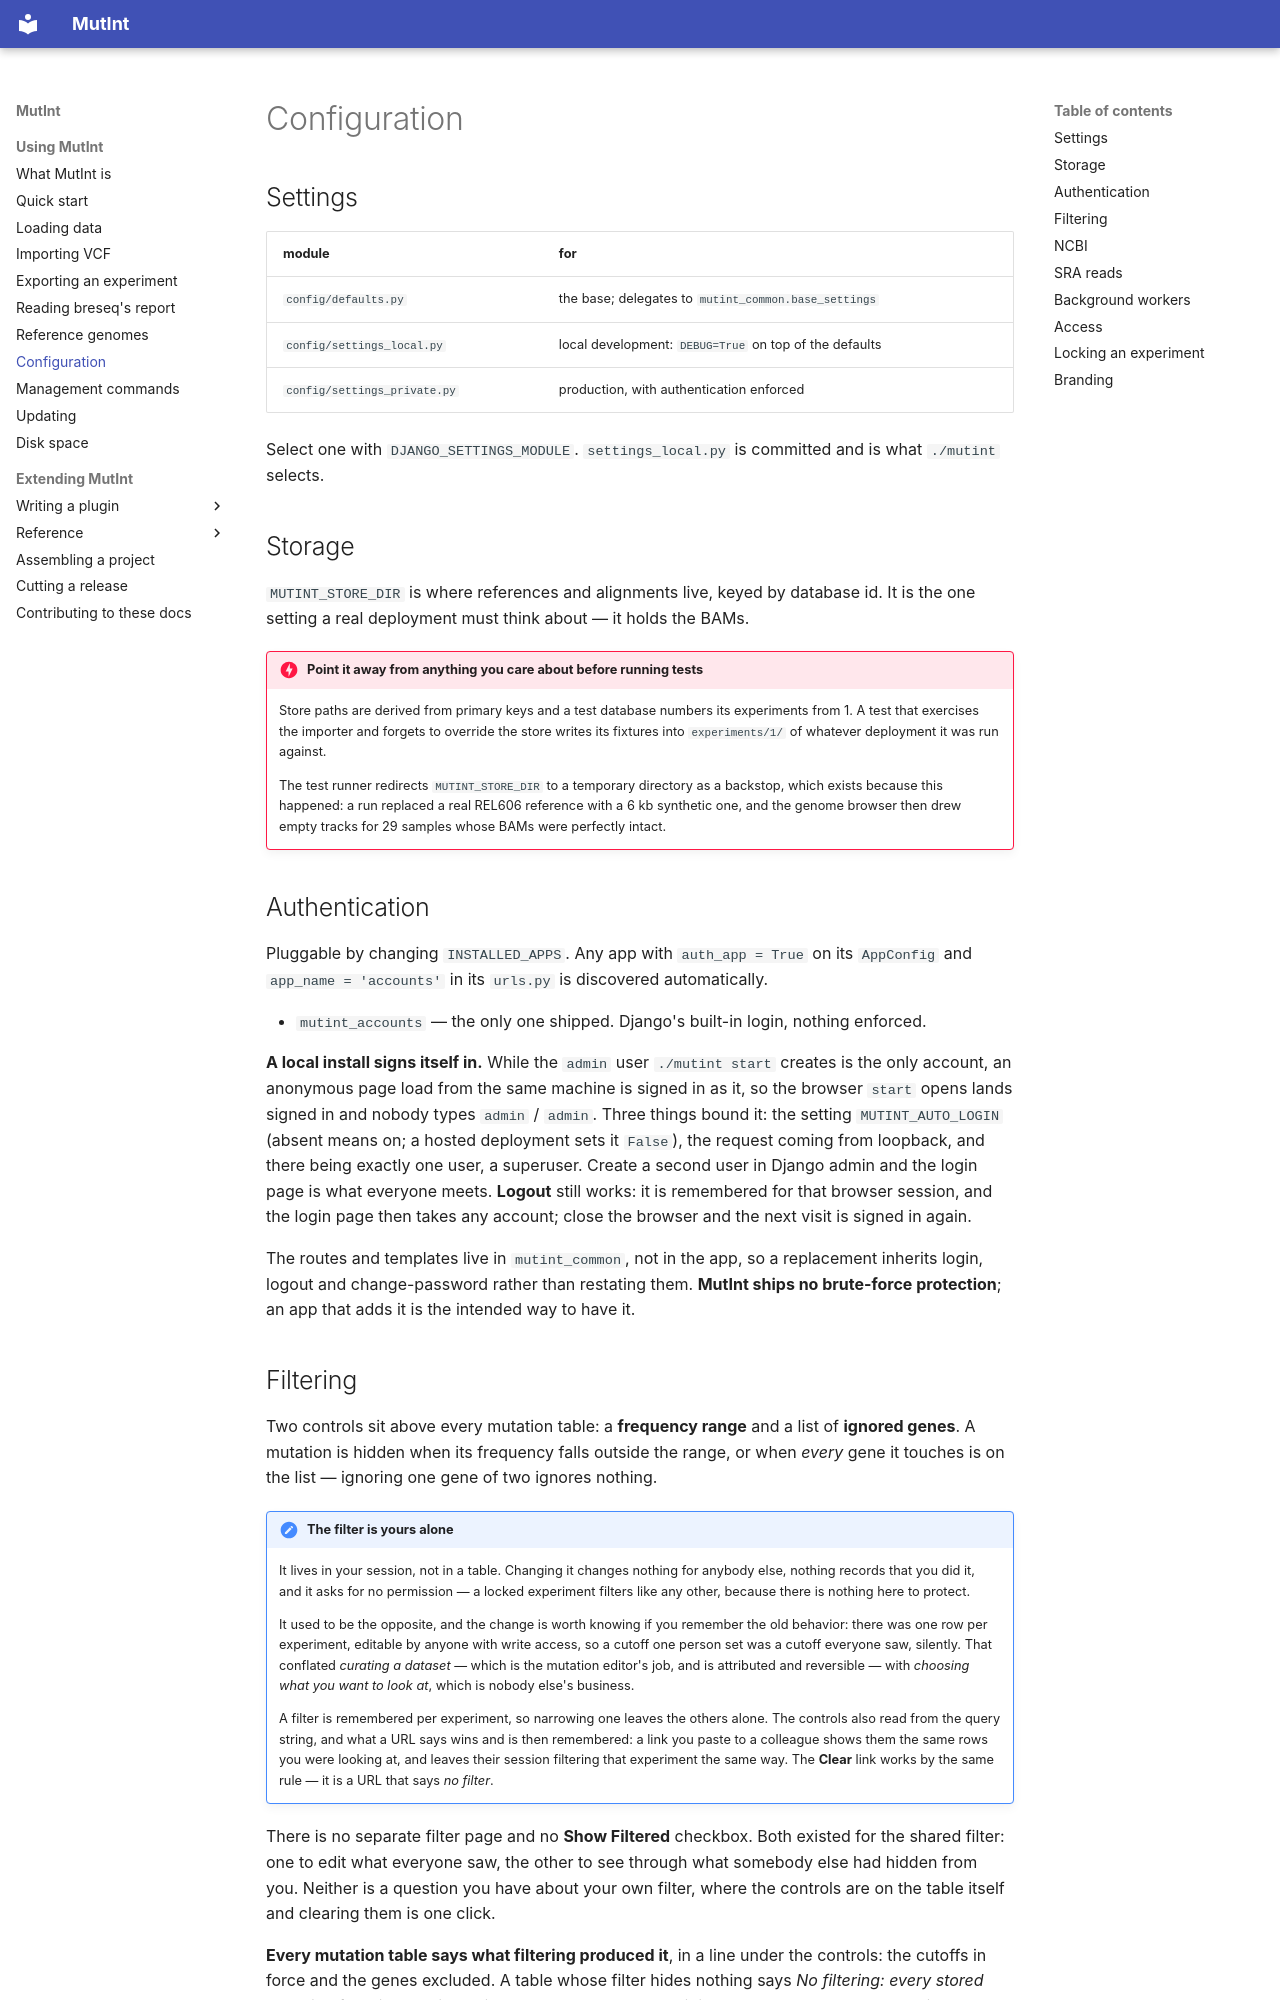

repository: mutint/mutint-core · page: using/configuration/index.html · generator: mkdocs

# Configuration

## Settings

| module | for |
|---|---|
| `config/defaults.py` | the base; delegates to `mutint_common.base_settings` |
| `config/settings_local.py` | local development: `DEBUG=True` on top of the defaults |
| `config/settings_private.py` | production, with authentication enforced |

Select one with `DJANGO_SETTINGS_MODULE`. `settings_local.py` is committed and is what `./mutint` selects.

## Storage

`MUTINT_STORE_DIR` is where references and alignments live, keyed by database id. It is the one
setting a real deployment must think about — it holds the BAMs.

!!! danger "Point it away from anything you care about before running tests"

    Store paths are derived from primary keys and a test database numbers its experiments from
    1. A test that exercises the importer and forgets to override the store writes its
    fixtures into `experiments/1/` of whatever deployment it was run against.

    The test runner redirects `MUTINT_STORE_DIR` to a temporary directory as a backstop, which
    exists because this happened: a run replaced a real REL606 reference with a 6 kb synthetic
    one, and the genome browser then drew empty tracks for 29 samples whose BAMs were
    perfectly intact.

## Authentication

Pluggable by changing `INSTALLED_APPS`. Any app with `auth_app = True` on its `AppConfig` and
`app_name = 'accounts'` in its `urls.py` is discovered automatically.

- `mutint_accounts` — the only one shipped. Django's built-in login, nothing enforced.

**A local install signs itself in.** While the `admin` user `./mutint start` creates is the
only account, an anonymous page load from the same machine is signed in as it, so the
browser `start` opens lands signed in and nobody types `admin` / `admin`. Three things bound
it: the setting `MUTINT_AUTO_LOGIN` (absent means on; a hosted deployment sets it `False`),
the request coming from loopback, and there being exactly one user, a superuser. Create a
second user in Django admin and the login page is what everyone meets. **Logout** still
works: it is remembered for that browser session, and the login page then takes any
account; close the browser and the next visit is signed in again.

The routes and templates live in `mutint_common`, not in the app, so a replacement inherits
login, logout and change-password rather than restating them. **MutInt ships no brute-force
protection**; an app that adds it is the intended way to have it.
